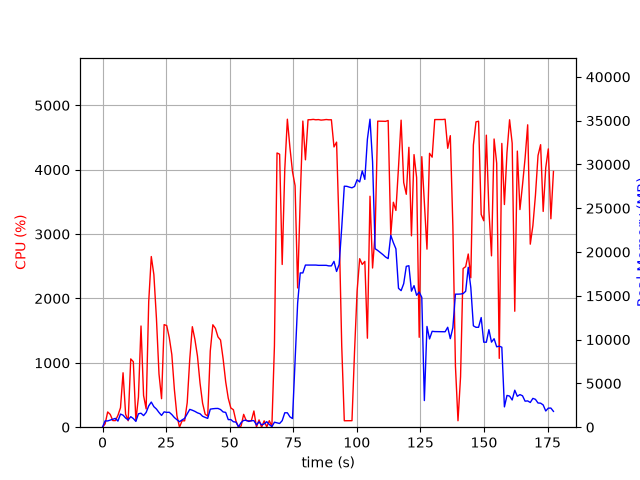

Source data for this figure (header and first rows):
elapsed_time, nproc, cpu, mem_real, mem_virtual
4.57763671875e-05, 1, 0.0, 12.06, 3187
1.008, 4, 51.6, 722.8, 2741
2.016, 3, 237.1, 714.6, 2282
3.024, 3, 198.4, 815.3, 2388
4.032, 5, 103.1, 913.9, 3225
5.04, 5, 102.2, 1006, 3523
6.048, 3, 183.4, 698.1, 2408
7.057, 7, 302.5, 1498, 5261
8.066, 5, 845.4, 1374, 3941
9.075, 4, 201.4, 1046, 3315
10.08, 3, 100.3, 833.3, 2831
11.09, 4, 1061, 1200, 3447
12.1, 3, 1018, 990.6, 2954
13.11, 2, 101.2, 663.4, 2127
14.12, 3, 468.8, 1533, 3744
15.13, 4, 1572, 1598, 4239
16.13, 3, 493.0, 1325, 3721
17.15, 3, 284.3, 1681, 3998
18.16, 3, 1951, 2434, 4685
19.17, 3, 2651, 2869, 5176
20.18, 3, 2372, 2347, 4827
21.19, 3, 1695, 2076, 4948
22.2, 3, 827.1, 1681, 5114
23.21, 2, 442.6, 1346, 3401
24.22, 2, 1593, 1753, 3573
25.23, 2, 1579, 1693, 3573
26.24, 2, 1393, 1706, 3587
27.25, 2, 1128, 1443, 3600
28.25, 2, 585.4, 1102, 3600
29.26, 2, 176.6, 853.9, 3614
30.27, 2, 0.0, 627.1, 2262
31.28, 2, 100.1, 832.6, 2490
32.28, 2, 99.1, 1006, 2686
33.29, 2, 379.8, 1519, 3240
34.3, 2, 1058, 2036, 3810
35.31, 2, 1561, 1936, 3615
36.32, 2, 1364, 1808, 3703
37.33, 2, 1104, 1640, 3815
38.34, 2, 686.0, 1536, 3957
39.35, 2, 372.1, 1247, 4025
40.35, 2, 201.5, 1119, 4045
41.36, 2, 172.5, 1007, 4089
42.37, 2, 1183, 2061, 4381
43.38, 2, 1591, 2107, 4381
44.39, 2, 1536, 2136, 4401
45.4, 2, 1403, 2142, 4477
46.41, 2, 1354, 2017, 4477
47.42, 2, 1062, 1743, 4533
48.43, 2, 705.7, 1689, 4553
49.44, 2, 450.4, 867.6, 4581
50.45, 2, 299.0, 868.3, 4581
51.46, 2, 271.4, 621.7, 4581
52.47, 5, 95.2, 581.9, 5318
53.48, 2, 3.0, 39.76, 152.6
54.49, 4, 16.9, 521.7, 2251
55.49, 4, 199.4, 777.6, 2597
56.5, 4, 102.2, 787.5, 2605
57.51, 3, 99.2, 657.4, 2160
58.52, 3, 99.2, 739.3, 2272
59.53, 4, 251.8, 750.7, 3006
... 116 more rows
